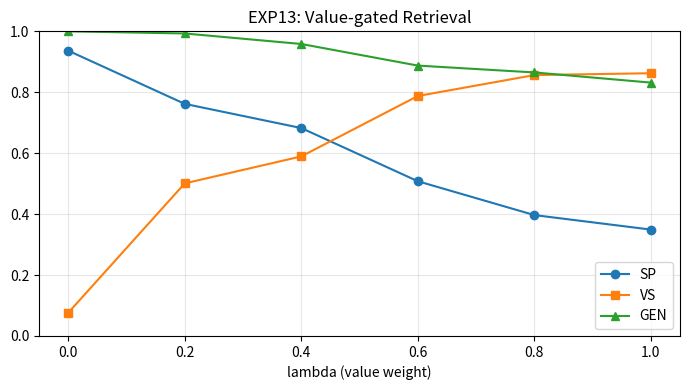

This figure's Python source:
# -*- coding: utf-8 -*-
IMPLEMENTED = True

import os
import numpy as np
import pandas as pd
import matplotlib.pyplot as plt
from scipy.spatial.distance import cdist, pdist, squareform
from scipy.sparse.csgraph import minimum_spanning_tree
from scipy.stats import spearmanr

np.random.seed(20251105)
OUTDIR = "outputs/E8/exp13"
os.makedirs(OUTDIR, exist_ok=True)

def make_grid(n_side=8):
    N = n_side * n_side
    coords = []
    edges = set()
    for i in range(n_side):
        for j in range(n_side):
            idx = i * n_side + j
            coords.append([i, j])
            if i + 1 < n_side:
                edges.add(tuple(sorted((idx, (i + 1) * n_side + j))))
            if j + 1 < n_side:
                edges.add(tuple(sorted((idx, i * n_side + (j + 1)))))
    coords = np.array(coords, float)
    coords = (coords - coords.min(0)) / (coords.max(0) - coords.min(0) + 1e-9)
    return coords, edges

def greedy_value_gated(coords, values, lam=0.0):
    N = len(coords)
    rem = list(range(N))
    start = 0
    order = [start]
    rem.remove(start)
    D = cdist(coords, coords)
    while rem:
        last = order[-1]
        rr = np.array(rem)
        cost = D[last, rr] - lam * values[rr]
        nxt = int(rr[np.argmin(cost)])
        order.append(nxt)
        rem.remove(nxt)
    return order

def path_edges(order):
    return {tuple(sorted((order[k], order[k + 1]))) for k in range(len(order) - 1)}

def sp(bp, pe):
    return len(bp & pe) / max(1, len(pe))

def vs(values, order):
    ranks = np.empty(len(order))
    ranks[order] = np.arange(len(order))
    rho, _ = spearmanr(values, -ranks)
    return float(abs(rho))

def gen(C, order, n_rand=20):
    def L(ordr):
        return float(np.sum(np.linalg.norm(C[ordr[1:]] - C[ordr[:-1]], axis=1)))
    Lp = L(order)
    base = list(range(len(C)))
    Lr = []
    for _ in range(n_rand):
        np.random.shuffle(base)
        Lr.append(L(base))
    Lr = float(np.mean(Lr))
    D = squareform(pdist(C))
    mst = minimum_spanning_tree(D).toarray()
    Lmin = 1.2 * float(mst[mst > 0].sum())
    return float(np.clip((Lr - Lp) / max(1e-9, (Lr - Lmin)), 0, 1))

coords0, bp = make_grid(8)
values = np.random.rand(len(coords0))
lams = [0.0, 0.2, 0.4, 0.6, 0.8, 1.0]

rows = []
for lam in lams:
    order = greedy_value_gated(coords0, values, lam=lam)
    rows.append((lam, sp(bp, path_edges(order)), gen(coords0, order), vs(values, order)))

df = pd.DataFrame(rows, columns=["lambda", "SP", "GEN", "VS"])
print(df)
df.to_csv(f"{OUTDIR}/E8_exp13_metrics.csv", index=False)

fig, ax = plt.subplots(1, 1, figsize=(7, 4))
ax.plot(df["lambda"], df["SP"], marker="o", label="SP")
ax.plot(df["lambda"], df["VS"], marker="s", label="VS")
ax.plot(df["lambda"], df["GEN"], marker="^", label="GEN")
ax.set_xlabel("lambda (value weight)")
ax.set_ylim(0, 1)
ax.set_title("EXP13: Value-gated Retrieval")
ax.grid(alpha=0.3)
ax.legend()
plt.tight_layout()
plt.savefig(f"{OUTDIR}/fig_E8_exp13_lambda.png", dpi=200)
plt.show()
